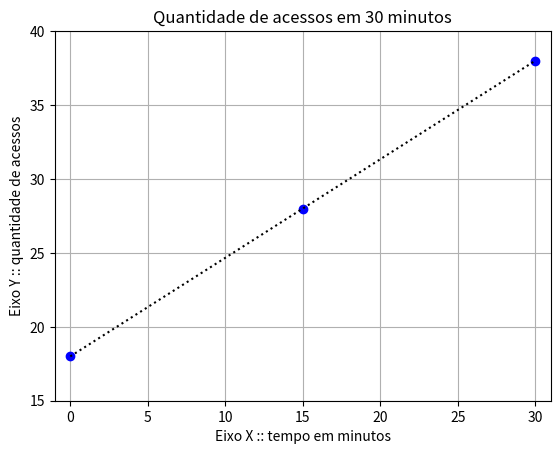

This chart was generated by the following Python code:
import matplotlib.pyplot as plt
import numpy as np

a, b, c = 3, 2, 7 # Três últimos digitos do RU

class Calculo:
  def __new__(self, x):
    global a, b, c
    y = (a * x) + (x * b) - c
    return y

v1, v2, v3 = Calculo(5), Calculo(7), Calculo(9) #Calculo para 5, 7 e 9 e armazeno em v1, v2 e v3

values = [v1, v2, v3]

x = 15*np.array(range(len(values)))

plt.plot( x, values, 'bo') #Pontos azuis em cada valor
plt.plot( x, values, 'k:', color='black') #Linha pontilhada preta

plt.axis([-1, 31, 15, 40])
plt.title("Quantidade de acessos em 30 minutos")

plt.grid(True)
plt.xlabel("Eixo X :: tempo em minutos")
plt.ylabel("Eixo Y :: quantidade de acessos")
plt.show()